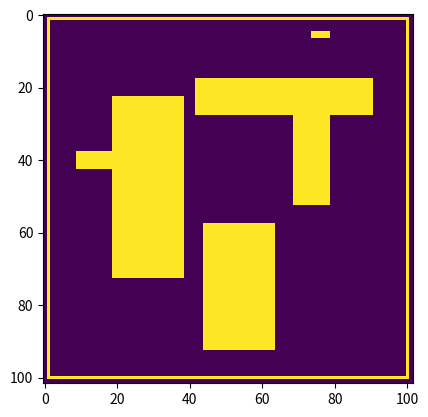

Generate this figure with matplotlib:
#!/usr/bin/env python3
import numpy as np
import matplotlib.pyplot as plt



N = 100
Np = 100 + 2

map = np.zeros([Np, Np])  # map dimension

# Initialize walls and obstacle maps as empty
walls = np.zeros([Np, Np])
obs1 = np.zeros([Np, Np])
obs2 = np.zeros([Np, Np])
obs3 = np.zeros([Np, Np])
goal = np.zeros([Np, Np])

# Create exterior walls
walls[1, 1:N] = 1
walls[1:N + 1, 1] = 1
walls[N, 1:N + 1] = 1
walls[1:N + 1, N] = 1

# Create single obstacle
obs1[19:39, 29:79] = 1
obs1[9:19, 59:64] = 1

# Another obstacle
obs2[44:64, 9:44] = 1

# Another obstacle
obs3[42:91, 74:84] = 1
obs3[69:79, 49:74] = 1

# The goal states
goal[74:79, 95:97] = 1

# Put walls and obstacles into map
map = walls + obs1 + obs2 + obs3 + goal
# # Plot map
fig1 = plt.figure(1)
fig1.clf()

plt.imshow(np.flipud(map.T))#, "Greys")
plt.show()


